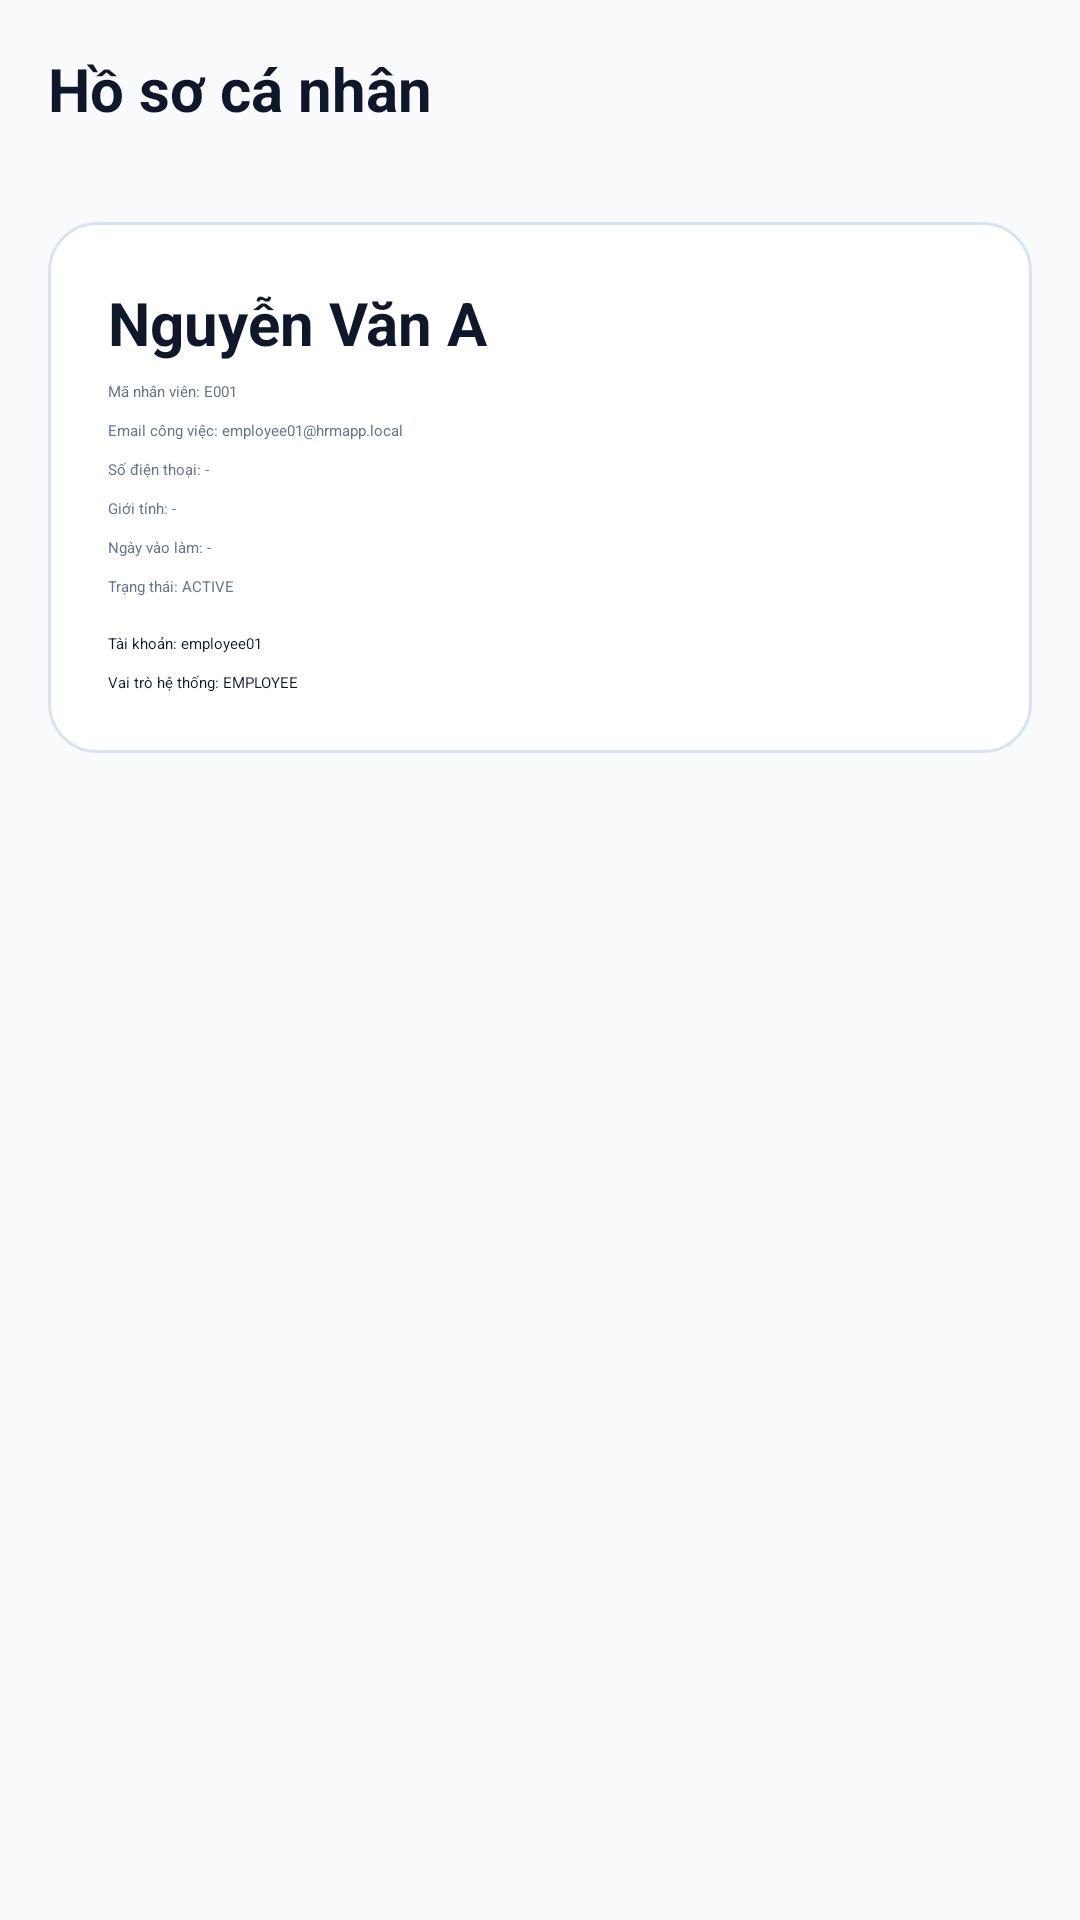

Here is an Android app screen rendered from its layout file. Give the layout XML and the strings, colors and styles it references.
<!-- AndroidManifest.xml: application theme Theme.HRMApp -->
<!-- res/layout/fragment_profile.xml -->
<?xml version="1.0" encoding="utf-8"?>
<ScrollView xmlns:android="http://schemas.android.com/apk/res/android"
    android:layout_width="match_parent"
    android:layout_height="match_parent"
    android:background="@color/page_background">

    <LinearLayout
        android:layout_width="match_parent"
        android:layout_height="wrap_content"
        android:orientation="vertical"
        android:padding="16dp">

        <TextView
            android:layout_width="wrap_content"
            android:layout_height="wrap_content"
            android:text="Hồ sơ cá nhân"
            android:textColor="@color/text_primary"
            android:textSize="20sp"
            android:textStyle="bold" />

        <TextView
            android:id="@+id/tvProfileMessage"
            android:layout_width="match_parent"
            android:layout_height="wrap_content"
            android:layout_marginTop="12dp"
            android:text=""
            android:textColor="@color/text_secondary" />

        <LinearLayout
            android:layout_width="match_parent"
            android:layout_height="wrap_content"
            android:layout_marginTop="12dp"
            android:background="@drawable/bg_card_primary"
            android:orientation="vertical"
            android:padding="20dp">

            <TextView
                android:id="@+id/tvProfileName"
                android:layout_width="wrap_content"
                android:layout_height="wrap_content"
                android:text="Nguyễn Văn A"
                android:textColor="@color/text_primary"
                android:textSize="20sp"
                android:textStyle="bold" />

            <TextView
                android:id="@+id/tvProfileCode"
                android:layout_width="wrap_content"
                android:layout_height="wrap_content"
                android:layout_marginTop="6dp"
                android:text="Mã nhân viên: E001"
                android:textColor="@color/text_secondary" />

            <TextView
                android:id="@+id/tvProfileEmail"
                android:layout_width="wrap_content"
                android:layout_height="wrap_content"
                android:layout_marginTop="6dp"
                android:text="Email công việc: employee01@hrmapp.local"
                android:textColor="@color/text_secondary" />

            <TextView
                android:id="@+id/tvProfilePhone"
                android:layout_width="wrap_content"
                android:layout_height="wrap_content"
                android:layout_marginTop="6dp"
                android:text="Số điện thoại: -"
                android:textColor="@color/text_secondary" />

            <TextView
                android:id="@+id/tvProfileGender"
                android:layout_width="wrap_content"
                android:layout_height="wrap_content"
                android:layout_marginTop="6dp"
                android:text="Giới tính: -"
                android:textColor="@color/text_secondary" />

            <TextView
                android:id="@+id/tvProfileJoinDate"
                android:layout_width="wrap_content"
                android:layout_height="wrap_content"
                android:layout_marginTop="6dp"
                android:text="Ngày vào làm: -"
                android:textColor="@color/text_secondary" />

            <TextView
                android:id="@+id/tvProfileStatus"
                android:layout_width="wrap_content"
                android:layout_height="wrap_content"
                android:layout_marginTop="6dp"
                android:text="Trạng thái: ACTIVE"
                android:textColor="@color/text_secondary" />

            <TextView
                android:id="@+id/tvProfileUsername"
                android:layout_width="wrap_content"
                android:layout_height="wrap_content"
                android:layout_marginTop="12dp"
                android:text="Tài khoản: employee01"
                android:textColor="@color/text_primary" />

            <TextView
                android:id="@+id/tvProfileRole"
                android:layout_width="wrap_content"
                android:layout_height="wrap_content"
                android:layout_marginTop="6dp"
                android:text="Vai trò hệ thống: EMPLOYEE"
                android:textColor="@color/text_primary" />
        </LinearLayout>

    </LinearLayout>
</ScrollView>
<!-- resources referenced by this layout -->
<resources>
  <color name="page_background">#F8FAFC</color>
  <color name="text_primary">#0F172A</color>
  <color name="text_secondary">#64748B</color>
  <!-- drawable bg_card_primary (drawable) -->
  <shape xmlns:android="http://schemas.android.com/apk/res/android">
      <solid android:color="@color/surface" />
      <stroke
          android:width="1dp"
          android:color="@color/border_subtle" />
      <corners android:radius="16dp" />
  </shape>
  <style name="Theme.HRMApp" parent="Theme.Material3.Light.NoActionBar">
          <item name="colorPrimary">@color/primary_600</item>
          <item name="colorPrimaryContainer">@color/primary_700</item>
          <item name="colorSecondary">@color/secondary_500</item>
  
          <item name="android:statusBarColor">@color/primary_700</item>
          <item name="android:navigationBarColor">@color/surface</item>
          <item name="android:windowBackground">@color/page_background</item>
      </style>
  <color name="surface">#FFFFFF</color>
  <color name="border_subtle">#D9E2F2</color>
  <color name="primary_600">#1456FF</color>
  <color name="primary_700">#0E3DBD</color>
  <color name="secondary_500">#14C8B1</color>
</resources>
